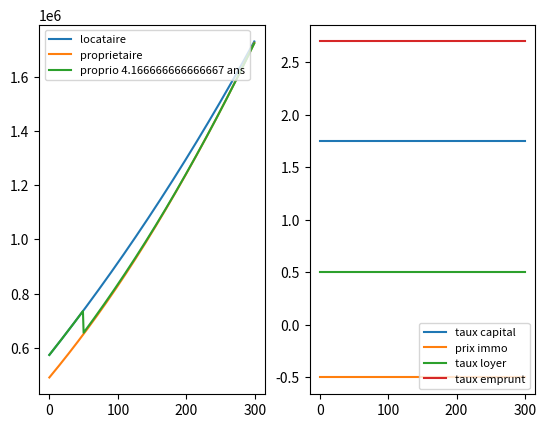

Write Python code to recreate this figure.
# -*- coding: utf-8 -*-
"""
Created on Sat Dec 13 00:57:19 2014

@author: Utilisateur
"""

import matplotlib.pyplot as plt
import numpy as np
import math

duree_etude = 300

def taux_variable(tx_debut,tx_fin,mois_debut, mois_fin):
    '''
    genere un taux de credit variable selon :
    taux constant a tx_debut du mois 0 à mois mois_debut
    taux variable linerairement de tx_debut à tx_fin entre mois_debut et mois_fin
    taux constant a tx_fin du mois mois_fin au dela
    '''    
    tx = [tx_debut]*mois_debut 
    tx += list(np.linspace(tx_debut,tx_fin,mois_fin-mois_debut))
    tx += [tx_fin]*(duree_etude+1-mois_fin)
    return tx


class Simu:
    # revalorisation mensuelle des taux d'interets

#     scenario sortie de crise dans 3 ans, sur 7ans
#    i_plac = taux_variable(1.75,4.5,36,120)
#    i_immo = taux_variable(-0.5,3,54,138)
#    i_loc = taux_variable(0.5,2,46,130)
#    i_pret = taux_variable(2.7,5.1,36,120)

    i_plac = [1.75]*(duree_etude+1) # croissance annuelle placement financier
    i_immo = [-0.5]*(duree_etude+1) # croissance annuelle immobilier
    i_loc = [0.5]*(duree_etude+1) # croissance annuelle du loyer
    i_pret = [2.7]*(duree_etude+1) # croissance du taux d'emprunt
    
    # charge proprietaire vs locataire
    c_immo_p = 500
    c_immo_l = 220

    # caracteristique d'un pret immo à 2,7%/an duree 12 ans    
    d_pret = 144

    # loyer appartement
    i_loyer = 1910
    
    def __init__(self):
        self.cap_plac = 570000
        self.cap_immo = 0
        self.salaire = 4500
        self.mois = 0
        self.locataire = True
        self.loyer = Simu.i_loyer
        self.mensualite = 0
        self.crd = 0
        self.taux_pret = 0
        self.charges = Simu.c_immo_l
        
    def iteration_mensuelle(self):
        self.mois += 1
        # on touche le salaire
        self.cap_plac += self.salaire
        # on paye le loyer
        self.iter_locataire()
        # on rembourse l'appart
        self.iter_proprio()
        # on paye les charges
        self.iter_charges()
        # on touche les interets du capital
        self.iter_capital()
        return self.cap_plac+self.cap_immo-self.crd
                        
    def iter_locataire(self):
        if (self.locataire == False):
            return
        # augmentation mensuelle du loyer
        self.loyer = self.loyer * (1+Simu.i_loc[self.mois]/1200.0)
        self.cap_plac -= self.loyer
        return
    def iter_proprio(self):
        if (self.locataire == True):
            return
        # on arrete de payer le pret quand le crd passe negatif
        if (self.crd > 0):
            # on ajoute les interets au crd
            interet  = self.crd * self.taux_pret/1200.0
            self.crd += interet
            # on retire la mensualité du crd       
            self.crd -= self.mensualite  
            # on prend la mensualité depuis le capital
            self.cap_plac -= self.mensualite
        # on renumere son capital immobilier
        self.cap_immo *= (1+Simu.i_immo[self.mois]/1200.0)
        return
        
    def iter_charges(self):
        self.cap_plac -= self.charges
        return
    def iter_capital(self):
        self.cap_plac *= (1+Simu.i_plac[self.mois]/1200.0)
        return
    def event_achat(self,prix_appart,prix_travaux):
        self.locataire = False
        self.loyer = 0
        self.charges = Simu.c_immo_p
        # on valide au moment de l'achat, le taux courant
        self.taux_pret = Simu.i_pret[self.mois]
        # payer le prix de l'appart plus le notaire 7%
        self.cap_plac -= prix_appart * 1.07
        self.cap_plac -= prix_travaux
        # le capital immobilier vaut le prix de l'appartement
        self.cap_immo = prix_appart
        if (self.cap_plac < 30000):
            self.crd = 30000 - self.cap_plac
            # calcul du cout total du pret sur la duree
            i_m = self.taux_pret/1200.0
            self.mensualite = (self.crd*i_m)/(1-math.pow(1+i_m,-Simu.d_pret))
        # on rajoute le montant du pret au capital placé qui sert a l'achat
        self.cap_plac += self.crd
        return

        
        
a = Simu()
capa = [a.iteration_mensuelle() for m in range(duree_etude)]
b = Simu()
b.event_achat(760000,30000)
capb = [b.iteration_mensuelle() for m in range(duree_etude)]

# attente de 3 ans avant achat du bien
c = Simu()
attente_achat = 50
capc = [c.iteration_mensuelle() for m in range(attente_achat)]
c.event_achat(760000,30000)
capc += [c.iteration_mensuelle() for m in range(duree_etude - attente_achat)]

def diff_list(a,b):
    return [ea - eb for (ea,eb) in zip(a,b)]

plt.figure(1)
plt.subplot(1,2,1)
plt.plot(capa,label = 'locataire')
plt.plot(capb,label = 'proprietaire')
plt.plot(capc,label = 'proprio '+ str(attente_achat/12) +' ans')
#plt.plot(diff_list(capa,capa),label = 'locataire')
#plt.plot(diff_list(capb,capa),label = 'proprietaire')
#plt.plot(diff_list(capc,capa),label = 'proprio '+ str(attente_achat/12) +' ans')
plt.legend(loc = 'upper left',prop={'size':8})
plt.subplot(1,2,2)
plt.plot(Simu.i_plac,label = 'taux capital')
plt.plot(Simu.i_immo,label = 'prix immo')
plt.plot(Simu.i_loc,label = 'taux loyer')
plt.plot(Simu.i_pret,label = 'taux emprunt')
plt.legend(loc = 'lower right',prop={'size':8})
plt.show()

        